Run: headless pygame with SDL's dummy video driver; simulated clock (each Clock.tick advances the game by its frame time, no real sleeping); random seed 0; keys injected as events and as key.get_pressed() state; no mouse input; restart key C tapped at the start of phases 3 and 4.
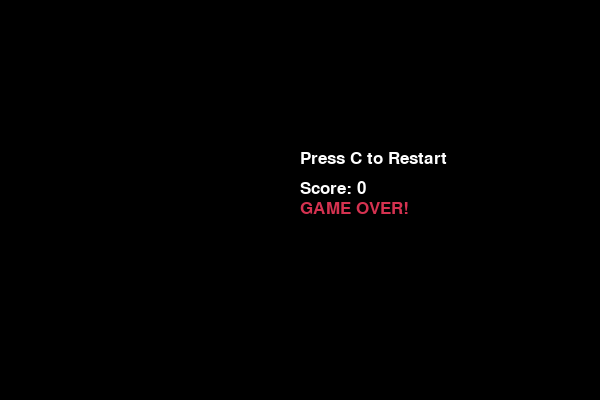
Frame 1 of 4 · flips 1–60 · no input
Frame 2 of 4 · flips 61–180 · tapped SPACE, RETURN · held RIGHT (→), D · screen unchanged from frame 1, image omitted
Frame 3 of 4 · flips 181–300 · tapped C · held DOWN (↓), S · screen unchanged from frame 2, image omitted
Frame 4 of 4 · flips 301–420 · tapped C · held LEFT (←), A, UP (↑), W · screen unchanged from frame 3, image omitted

The pygame program that drew these frames:

import pygame
import random

# Initialize pygame
pygame.init()

# Set display size
WIDTH, HEIGHT = 600, 400
BLOCK_SIZE = 10
SNAKE_SPEED = 15

# Define colors
WHITE = (255, 255, 255)
BLACK = (0, 0, 0)
RED = (213, 50, 80)
GREEN = (0, 255, 0)
BLUE = (50, 153, 213)

# Font and clock
FONT = pygame.font.SysFont("bahnschrift", 25)
CLOCK = pygame.time.Clock()

class SnakeGame:
    def __init__(self):
        self.win = pygame.display.set_mode((WIDTH, HEIGHT))
        pygame.display.set_caption("Snake Game")
        self.reset_game()
    
    def reset_game(self):
        self.running = True
        self.snake = [[WIDTH // 2, HEIGHT // 2]]
        self.dx, self.dy = BLOCK_SIZE, 0  # Start moving to the right
        self.food = self.generate_food()
        self.game_over = False
        self.score = 0
    
    def generate_food(self):
        return [random.randrange(0, WIDTH - BLOCK_SIZE, BLOCK_SIZE),
                random.randrange(0, HEIGHT - BLOCK_SIZE, BLOCK_SIZE)]
    
    def draw_snake(self):
        for segment in self.snake:
            pygame.draw.rect(self.win, BLUE, [segment[0], segment[1], BLOCK_SIZE, BLOCK_SIZE])
    
    def move_snake(self):
        new_head = [self.snake[-1][0] + self.dx, self.snake[-1][1] + self.dy]
        if new_head in self.snake or not (0 <= new_head[0] < WIDTH and 0 <= new_head[1] < HEIGHT):
            self.game_over = True
            return False
        self.snake.append(new_head)
        if new_head == self.food:
            self.food = self.generate_food()
            self.score += 1
        else:
            self.snake.pop(0)
        return True
    
    def handle_events(self):
        for event in pygame.event.get():
            if event.type == pygame.QUIT:
                self.running = False
            elif event.type == pygame.KEYDOWN:
                if event.key == pygame.K_LEFT and self.dx == 0:
                    self.dx, self.dy = -BLOCK_SIZE, 0
                elif event.key == pygame.K_RIGHT and self.dx == 0:
                    self.dx, self.dy = BLOCK_SIZE, 0
                elif event.key == pygame.K_UP and self.dy == 0:
                    self.dx, self.dy = 0, -BLOCK_SIZE
                elif event.key == pygame.K_DOWN and self.dy == 0:
                    self.dx, self.dy = 0, BLOCK_SIZE
                elif event.key == pygame.K_c and self.game_over:
                    self.reset_game()  # Properly restart the game
    
    def show_game_over(self):
        self.win.fill(BLACK)
        game_over_text = FONT.render("GAME OVER!", True, RED)
        score_msg = FONT.render(f"Score: {self.score}", True, WHITE)
        info_msg = FONT.render("Press C to Restart", True, WHITE)
        
        self.win.blit(info_msg, [WIDTH // 2, HEIGHT // 2 - 50])
        self.win.blit(score_msg, [WIDTH // 2, (HEIGHT // 2) - 20])
        self.win.blit(game_over_text, [WIDTH // 2, HEIGHT // 2])
        pygame.display.update()
    
    def show_score(self):
        score_text = FONT.render(f"Score: {self.score}", True, WHITE)
        self.win.blit(score_text, [10, 10])
    
    def run(self):
        while self.running:
            self.handle_events()
            if self.game_over:
                self.show_game_over()
                continue
            
            if not self.move_snake():
                continue
            
            self.win.fill(BLACK)
            pygame.draw.rect(self.win, GREEN, [self.food[0], self.food[1], BLOCK_SIZE, BLOCK_SIZE])
            self.draw_snake()
            self.show_score()
            pygame.display.update()
            CLOCK.tick(SNAKE_SPEED)
        
        pygame.quit()

if __name__ == "__main__":
    SnakeGame().run()
